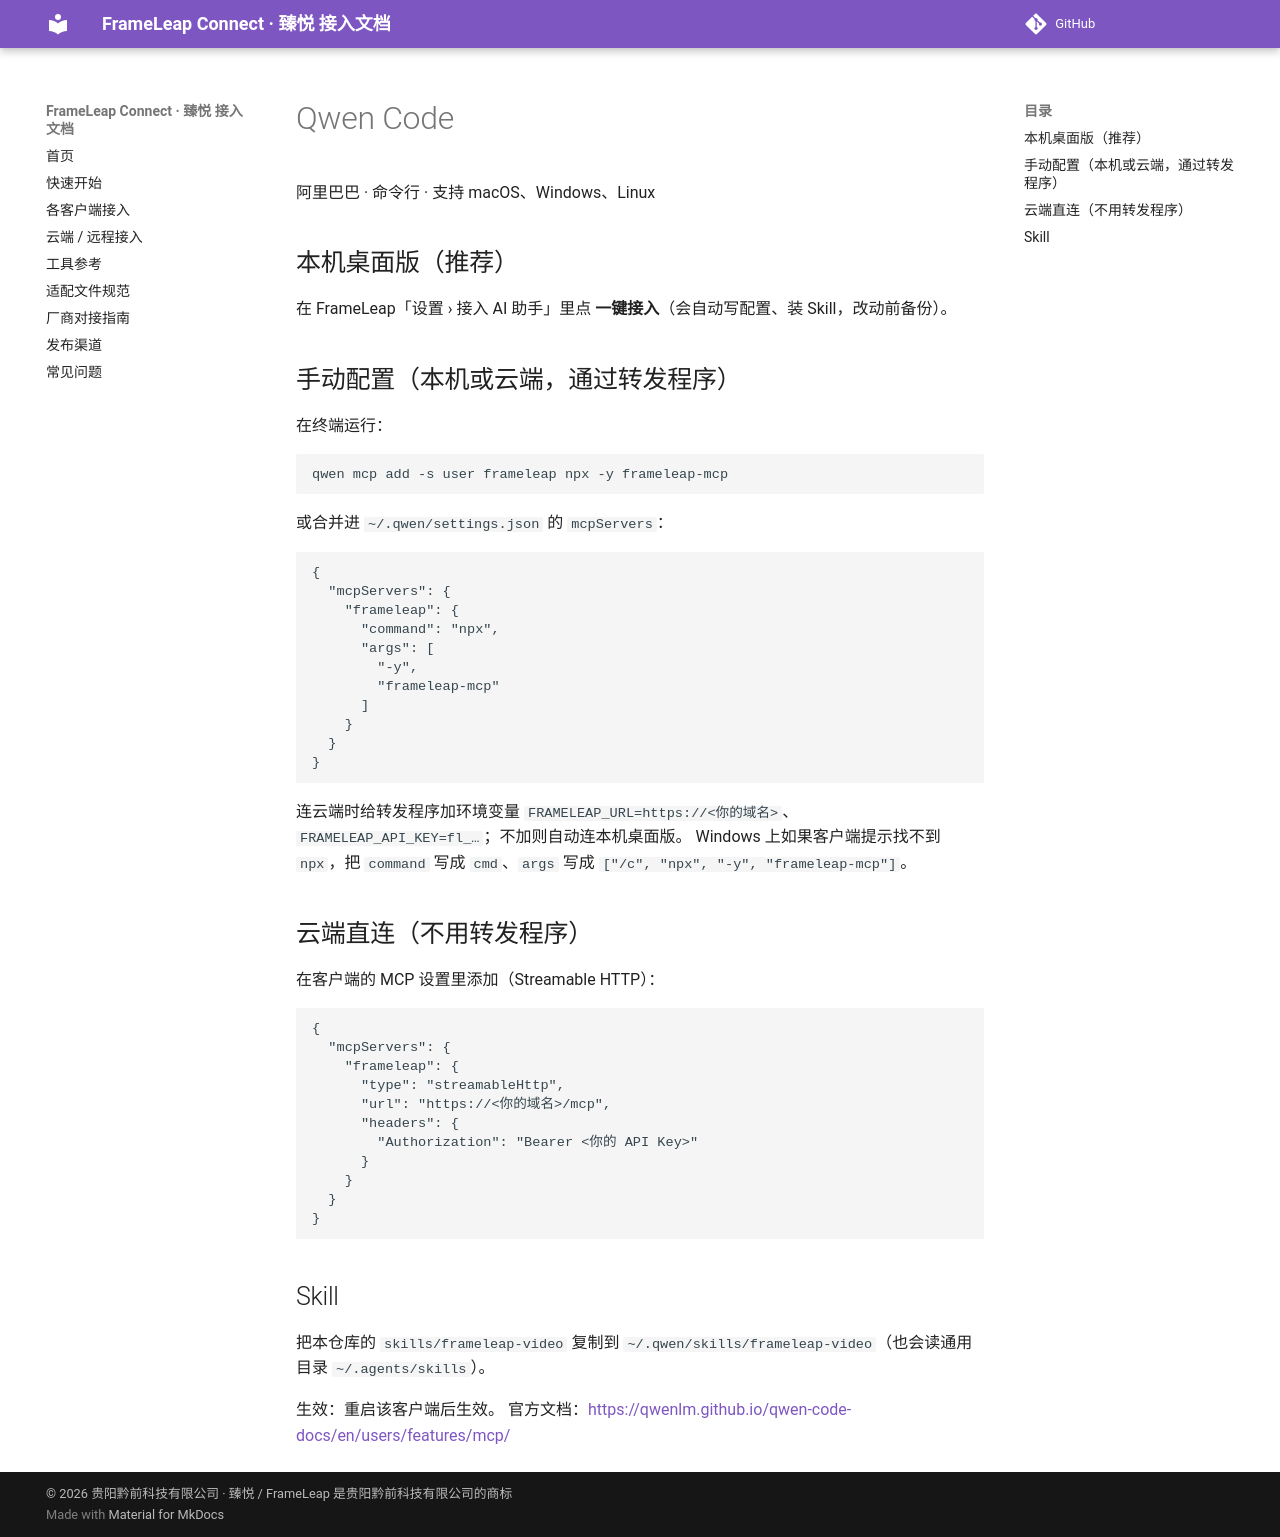

repository: QianqianTech/frameleap · page: clients/qwen/index.html · generator: mkdocs

# Qwen Code

阿里巴巴 · 命令行 · 支持 macOS、Windows、Linux

## 本机桌面版（推荐）

在 FrameLeap「设置 › 接入 AI 助手」里点 **一键接入**（会自动写配置、装 Skill，改动前备份）。

## 手动配置（本机或云端，通过转发程序）

在终端运行：

```bash
qwen mcp add -s user frameleap npx -y frameleap-mcp
```

或合并进 `~/.qwen/settings.json` 的 `mcpServers`：

```json
{
  "mcpServers": {
    "frameleap": {
      "command": "npx",
      "args": [
        "-y",
        "frameleap-mcp"
      ]
    }
  }
}
```

连云端时给转发程序加环境变量 `FRAMELEAP_URL=https://<你的域名>`、`FRAMELEAP_API_KEY=fl_…`；不加则自动连本机桌面版。
Windows 上如果客户端提示找不到 `npx`，把 `command` 写成 `cmd`、`args` 写成 `["/c", "npx", "-y", "frameleap-mcp"]`。

## 云端直连（不用转发程序）

在客户端的 MCP 设置里添加（Streamable HTTP）：

```
{
  "mcpServers": {
    "frameleap": {
      "type": "streamableHttp",
      "url": "https://<你的域名>/mcp",
      "headers": {
        "Authorization": "Bearer <你的 API Key>"
      }
    }
  }
}
```

## Skill

把本仓库的 `skills/frameleap-video` 复制到 `~/.qwen/skills/frameleap-video`（也会读通用目录 `~/.agents/skills`）。

生效：重启该客户端后生效。 官方文档：<https://qwenlm.github.io/qwen-code-docs/en/users/features/mcp/>
